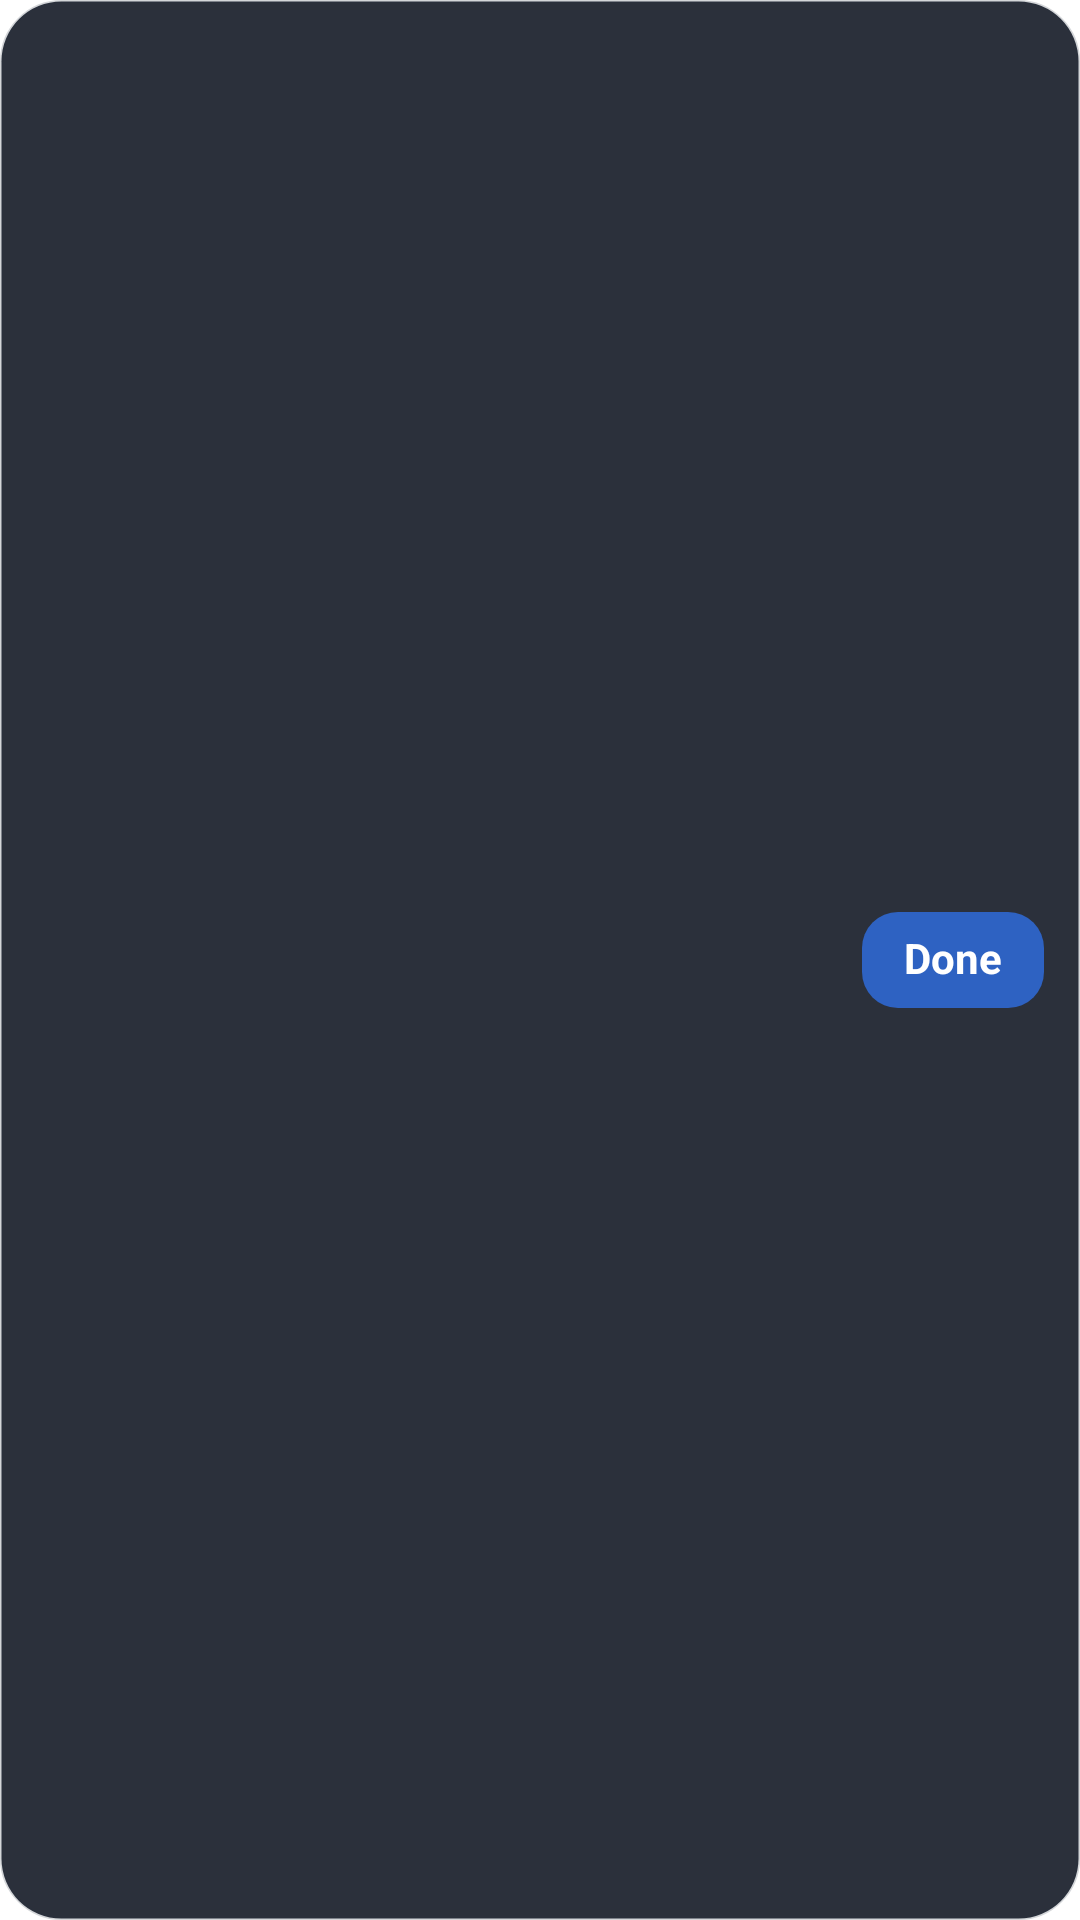

Write the Android layout XML for this screen, with the resource values it uses.
<!-- AndroidManifest.xml: fallback theme Theme.MaterialComponents.DayNight.NoActionBar -->
<!-- res/layout/widget_check.xml -->
<?xml version="1.0" encoding="utf-8"?>
<LinearLayout xmlns:android="http://schemas.android.com/apk/res/android" android:id="@+id/root" android:layout_width="match_parent" android:layout_height="match_parent" android:orientation="horizontal" android:gravity="center_vertical" android:paddingStart="12dp" android:paddingEnd="12dp" android:paddingTop="8dp" android:paddingBottom="8dp" android:background="@drawable/widget_bg">
    <LinearLayout android:layout_width="0dp" android:layout_weight="1" android:layout_height="wrap_content" android:orientation="vertical">
        <TextView android:includeFontPadding="false" android:id="@+id/cap" android:layout_width="wrap_content" android:layout_height="wrap_content" android:textSize="11sp" android:textColor="#AFC0D8" android:letterSpacing="0.08" android:maxLines="1" android:ellipsize="end" />
        <TextView android:includeFontPadding="false" android:id="@+id/value" android:layout_width="wrap_content" android:layout_height="wrap_content" android:textSize="18sp" android:textStyle="bold" android:textColor="#F5F7FA" android:maxLines="1" android:ellipsize="end" />
        <TextView android:includeFontPadding="false" android:id="@+id/sub" android:layout_width="wrap_content" android:layout_height="wrap_content" android:textSize="12sp" android:textColor="#AFC0D8" android:maxLines="1" android:ellipsize="end" />
    </LinearLayout>
    <TextView android:includeFontPadding="false" android:id="@+id/action" android:layout_width="wrap_content" android:layout_height="32dp" android:layout_marginStart="8dp" android:paddingStart="14dp" android:paddingEnd="14dp" android:gravity="center" android:text="Done" android:textColor="#FFFFFF" android:textStyle="bold" android:background="@drawable/widget_button" />
</LinearLayout>
<!-- resources referenced by this layout -->
<resources>
  <!-- drawable widget_bg (drawable) -->
  <?xml version="1.0" encoding="utf-8"?>
  <shape xmlns:android="http://schemas.android.com/apk/res/android" android:shape="rectangle">
      <solid android:color="#EE1C222D" />
      <corners android:radius="20dp" />
      <stroke android:width="1dp" android:color="#332C3442" />
  </shape>
  <!-- drawable widget_button (drawable) -->
  <?xml version="1.0" encoding="utf-8"?>
  <shape xmlns:android="http://schemas.android.com/apk/res/android" android:shape="rectangle">
      <solid android:color="#2E62C2" />
      <corners android:radius="12dp" />
  </shape>
</resources>
